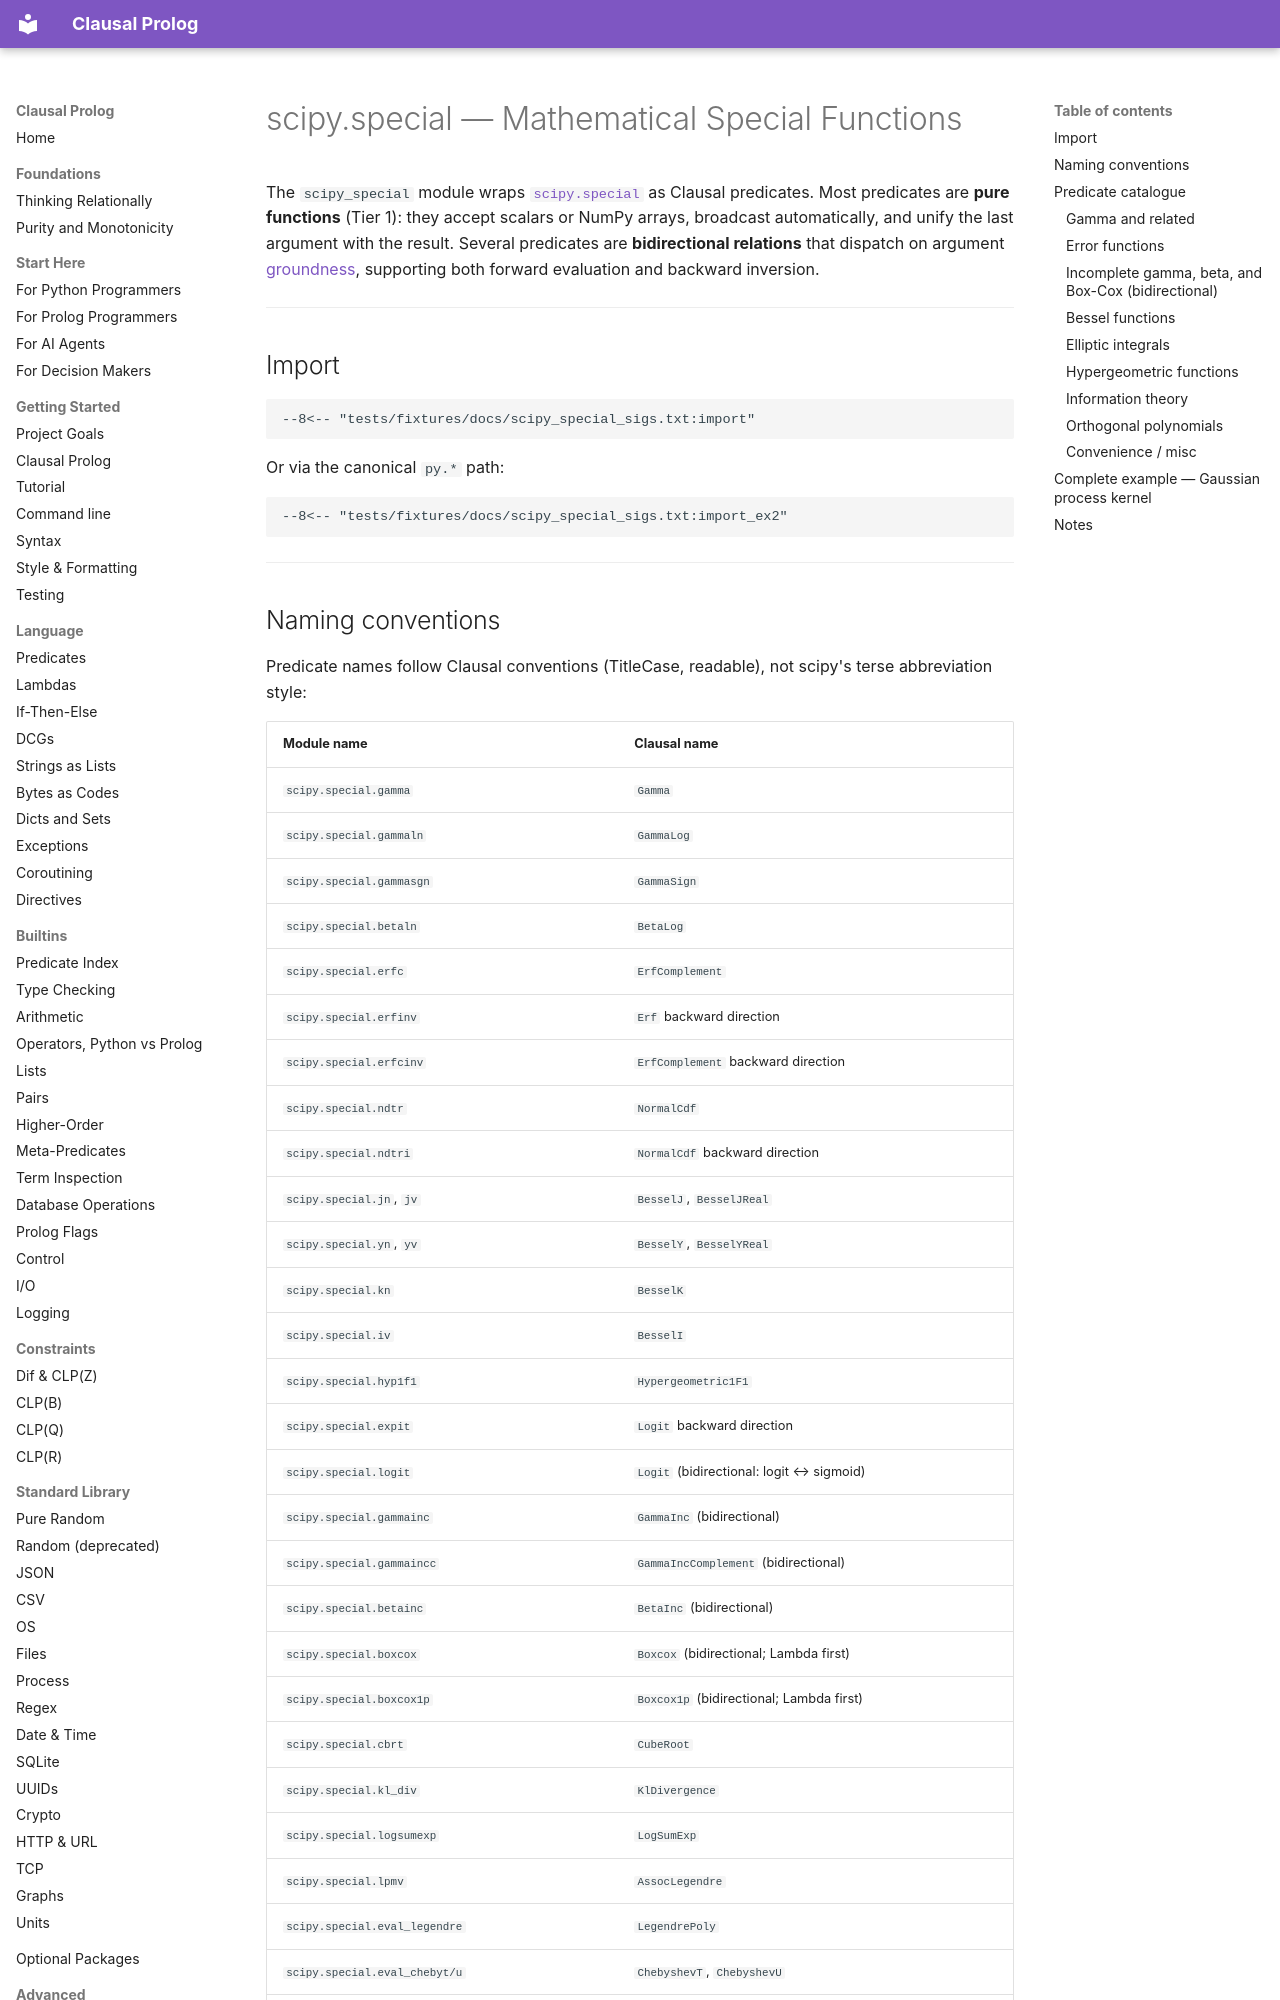

repository: neurosymbolica/clausal-prolog · page: scipy_special/index.html · generator: mkdocs

# scipy.special — Mathematical Special Functions

The `scipy_special` module wraps [`scipy.special`](https://docs.scipy.org/doc/scipy/reference/special.html) as Clausal predicates. Most predicates are **pure functions** (Tier 1): they accept scalars or NumPy arrays, broadcast automatically, and unify the last argument with the result. Several predicates are **bidirectional relations** that dispatch on argument [groundness](indexing.md), supporting both forward evaluation and backward inversion.

---

## Import

```clausal
--8<-- "tests/fixtures/docs/scipy_special_sigs.txt:import"
```

Or via the canonical `py.*` path:

```clausal
--8<-- "tests/fixtures/docs/scipy_special_sigs.txt:import_ex2"
```

---
